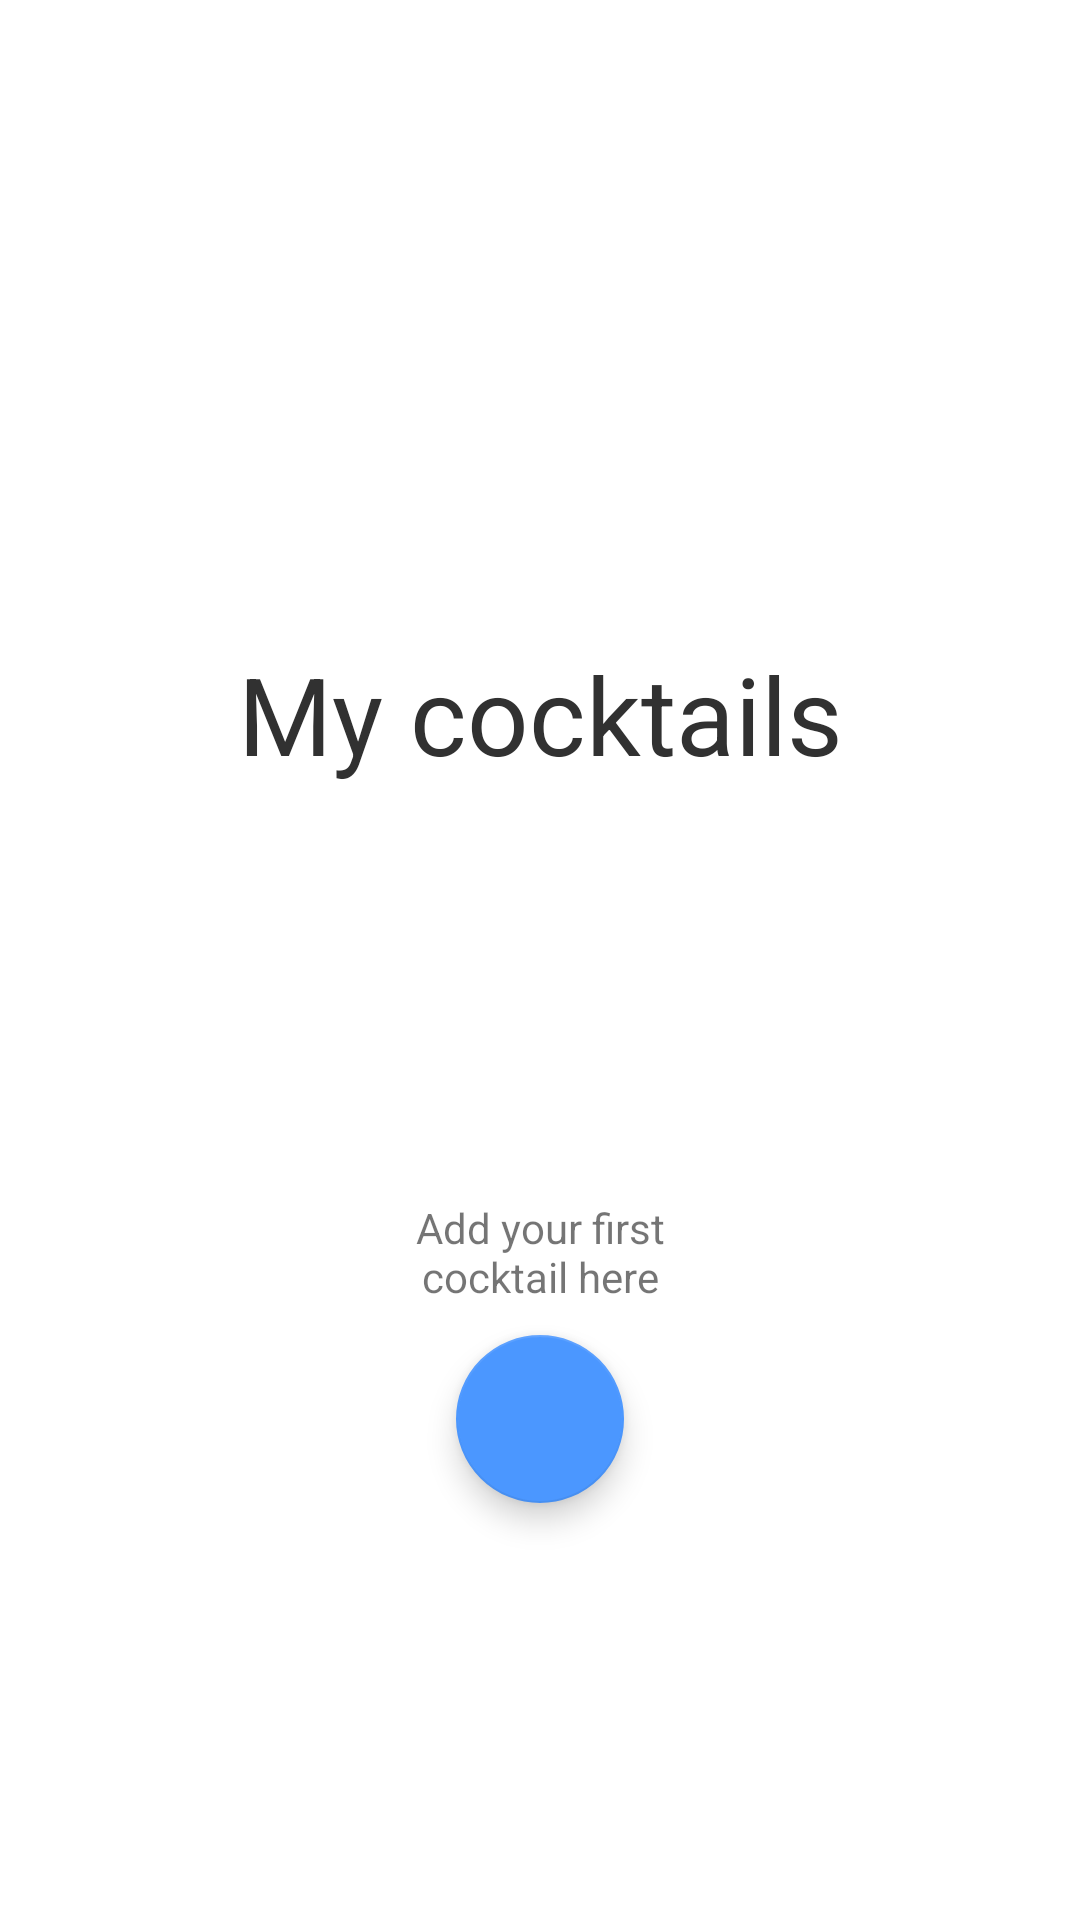

Reconstruct the res/layout file that produces this screen, plus the resources it refers to.
<!-- AndroidManifest.xml: application theme Theme.CocktailBar -->
<!-- res/layout/fragment_my_cocktails_empty.xml -->
<?xml version="1.0" encoding="utf-8"?>
<androidx.constraintlayout.widget.ConstraintLayout xmlns:android="http://schemas.android.com/apk/res/android"
    xmlns:app="http://schemas.android.com/apk/res-auto"
    xmlns:tools="http://schemas.android.com/tools"
    android:layout_width="match_parent"
    android:layout_height="match_parent"
    tools:context=".view.fragments.MyCocktailsEmpty">


    <ImageView
        android:id="@+id/ivEmptyCocktailListLogo"
        android:layout_width="wrap_content"
        android:layout_height="wrap_content"
        android:layout_marginStart="38dp"
        android:layout_marginTop="57dp"
        android:layout_marginEnd="39dp"
        android:layout_marginBottom="300dp"
        android:contentDescription="@string/cocktail_list_logo"
        android:src="@drawable/empty_cocktail_list_logo"
        app:layout_constraintBottom_toBottomOf="parent"
        app:layout_constraintEnd_toEndOf="parent"
        app:layout_constraintStart_toStartOf="parent"
        app:layout_constraintTop_toTopOf="parent" />

    <TextView
        android:id="@+id/tvMyCocktailsEmpty"
        android:layout_width="wrap_content"
        android:layout_height="wrap_content"
        android:layout_marginTop="15dp"
        android:text="@string/my_cocktails"
        android:textColor="@color/dark_grey"
        android:textSize="36sp"
        app:layout_constraintEnd_toEndOf="parent"
        app:layout_constraintStart_toStartOf="parent"
        app:layout_constraintTop_toBottomOf="@+id/ivEmptyCocktailListLogo" />

    <LinearLayout
        android:id="@+id/layoutAddHere"
        android:layout_width="130dp"
        android:layout_height="185dp"
        android:layout_marginTop="20dp"
        android:layout_marginBottom="21dp"
        android:gravity="center"
        android:orientation="vertical"
        app:layout_constraintBottom_toBottomOf="parent"
        app:layout_constraintEnd_toEndOf="parent"
        app:layout_constraintStart_toStartOf="parent"
        app:layout_constraintTop_toBottomOf="@id/tvMyCocktailsEmpty"

        >

        <TextView
            android:id="@+id/tvAddCocktailHere"
            android:layout_width="match_parent"
            android:layout_height="wrap_content"
            android:gravity="center"
            android:text="@string/add_your_first_cocktail_here"
            app:layout_constraintEnd_toEndOf="parent"
            app:layout_constraintStart_toStartOf="parent"
            app:layout_constraintTop_toTopOf="parent" />

        <com.google.android.material.floatingactionbutton.FloatingActionButton
            android:id="@+id/fabAddCocktailEmpty"
            android:layout_width="match_parent"
            android:layout_height="wrap_content"
            android:layout_marginTop="10dp"
            android:clickable="true"
            android:contentDescription="@string/add_cocktail"
            android:src="@drawable/ic_add"
            tools:ignore="ImageContrastCheck" />


    </LinearLayout>

</androidx.constraintlayout.widget.ConstraintLayout>
<!-- resources referenced by this layout -->
<resources>
  <color name="dark_grey">#313131</color>
  <string name="add_cocktail">Aff cocktail</string>
  <string name="add_your_first_cocktail_here">Add your first cocktail here</string>
  <string name="cocktail_list_logo">Cocktail list logo</string>
  <string name="my_cocktails">My cocktails</string>
  <style name="Theme.CocktailBar" parent="Theme.MaterialComponents.DayNight.NoActionBar">
          
          <item name="colorPrimary">@color/purple_500</item>
          <item name="colorPrimaryVariant">@color/purple_700</item>
          <item name="colorOnPrimary">@color/white</item>
          
          <item name="colorSecondary">@color/blue</item>
          <item name="colorSecondaryVariant">@color/teal_700</item>
          <item name="colorOnSecondary">@color/white</item>
          
          <item name="android:statusBarColor" tools:targetApi="l">?attr/colorPrimaryVariant</item>
          
      </style>
  <color name="purple_500">#FF6200EE</color>
  <color name="purple_700">#FF3700B3</color>
  <color name="white">#FFFFFFFF</color>
  <color name="blue">#4B97FF</color>
  <color name="teal_700">#FF018786</color>
</resources>
